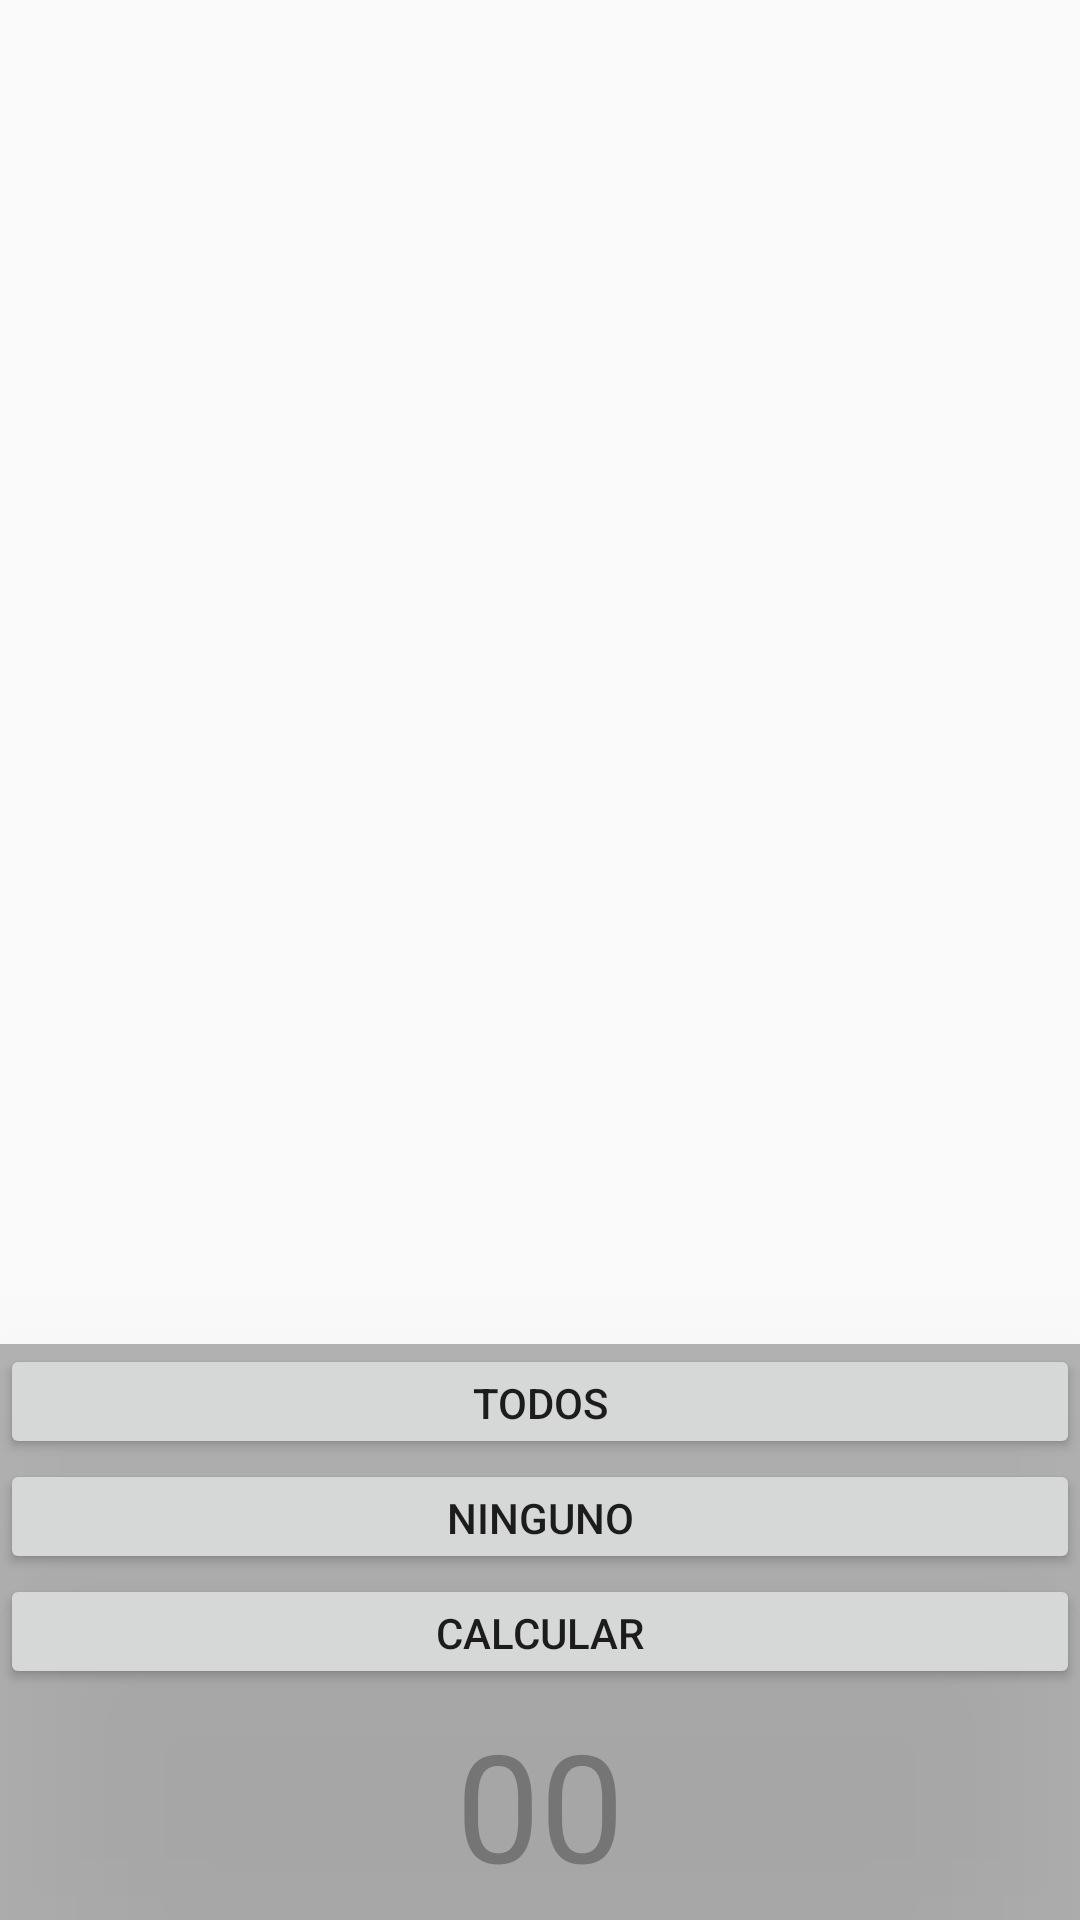

Produce the Android XML layout that renders to this screen, including the resource entries it uses.
<!-- AndroidManifest.xml: application theme AppTheme -->
<!-- res/layout/activity_main.xml -->
<?xml version="1.0" encoding="utf-8"?>
<RelativeLayout xmlns:android="http://schemas.android.com/apk/res/android"
    xmlns:tools="http://schemas.android.com/tools"
    android:id="@+id/activity_main"
    android:layout_width="match_parent"
    android:layout_height="match_parent"

    tools:context="com.unc.hbs.productos.MainActivity">
    <LinearLayout
        android:layout_width="match_parent"
        android:layout_height="match_parent"
        android:orientation="vertical"
        android:padding="0dp"
        android:layout_marginLeft="0dp"
        android:layout_marginRight="0dp"
        android:layout_marginTop="0dp"
        android:layout_marginBottom="0dp">


            <ListView
                android:id="@+id/content"
                android:layout_width="wrap_content"
                android:layout_height="0dp"
                android:orientation="vertical"
                android:layout_weight="0.7"
                android:padding="10dp">

            </ListView>

            <LinearLayout
                android:layout_width="match_parent"
                android:layout_height="0dp"
                android:layout_weight="0.3"
                android:orientation="vertical"
                android:elevation="50dp"
                android:background="#55212121">
                <Button
                    android:layout_width="match_parent"
                    android:layout_height="0dp"
                    android:layout_weight="0.20"
                    android:text="Todos"
                    android:onClick="todos"/>
                <Button
                    android:layout_width="match_parent"
                    android:layout_height="0dp"
                    android:layout_weight="0.20"
                    android:text="Ninguno"
                    android:onClick="ninguno"/>
                <Button
                    android:layout_width="match_parent"
                    android:layout_height="0dp"
                    android:layout_weight="0.2"
                    android:text="Calcular"
                    android:id="@+id/calcular"
                    android:onClick="calcular"
                    />

                <TextView
                    android:layout_width="match_parent"
                    android:layout_height="0dp"
                    android:layout_weight="0.4"
                    android:id="@+id/resultado"
                    android:elevation="10dp"
                    android:textSize="50dp"
                    android:text="00"
                    android:gravity="center"/>
            </LinearLayout>

    </LinearLayout>
</RelativeLayout>
<!-- resources referenced by this layout -->
<resources>
  <style name="AppTheme" parent="Theme.AppCompat.Light.DarkActionBar">
          
          <item name="colorPrimary">@color/colorPrimary</item>
          <item name="colorPrimaryDark">@color/colorPrimaryDark</item>
          <item name="colorAccent">@color/colorAccent</item>
          <item name="android:textViewStyle">@style/myStyloBlanco</item>
      </style>
  <color name="colorPrimary">#3F51B5</color>
  <color name="colorPrimaryDark">#303F9F</color>
  <color name="colorAccent">#512DA8</color>
  <style name="myStyloBlanco">
          <item name="android:textColor">#757575</item>
      </style>
</resources>
